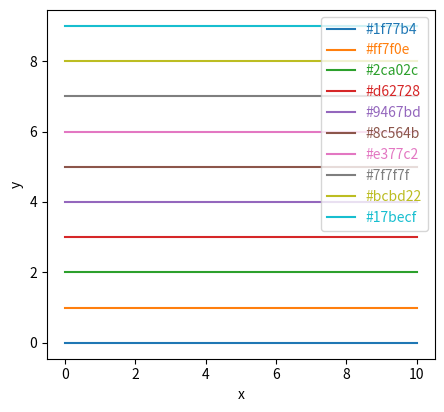
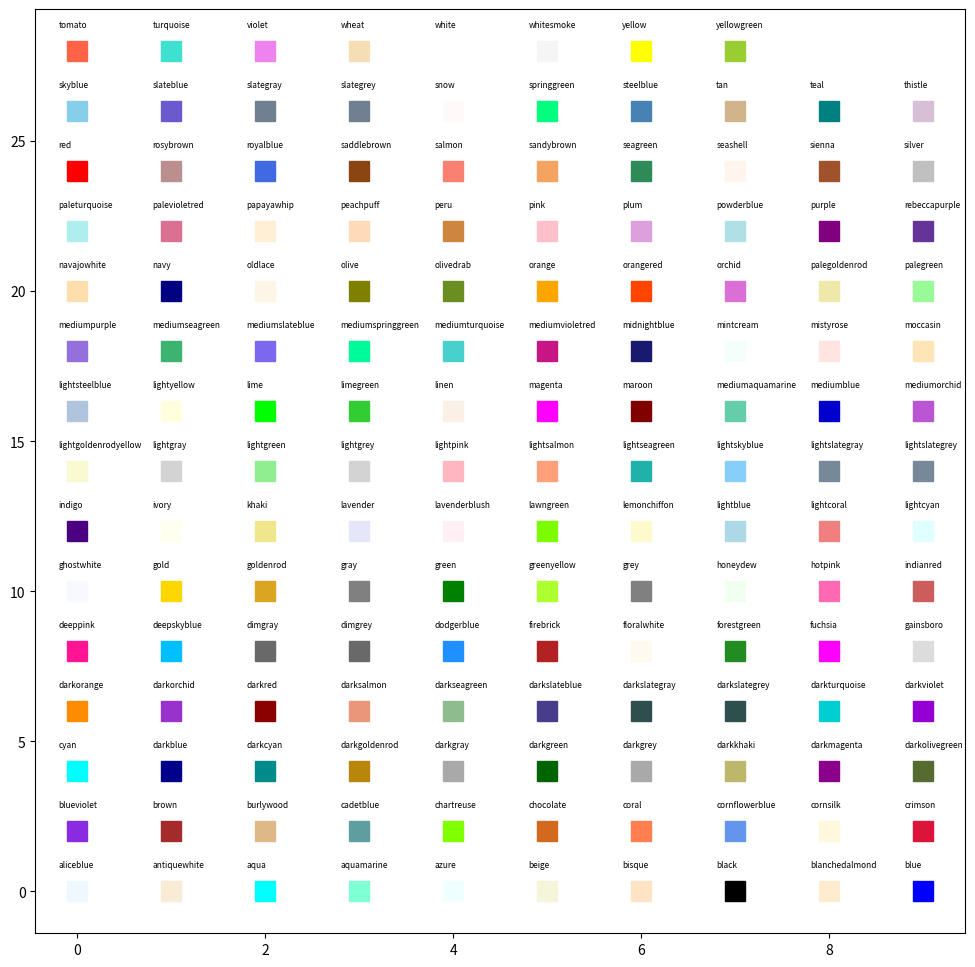
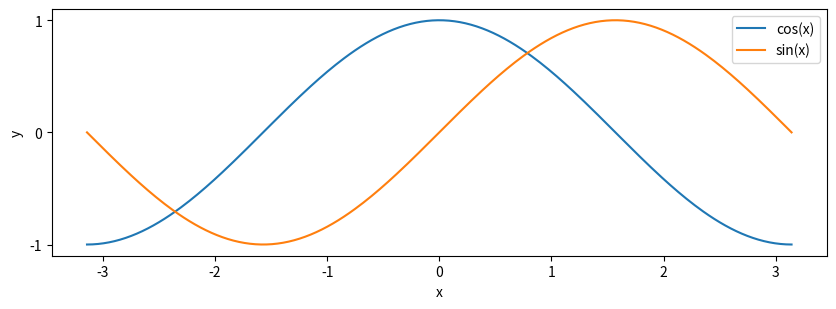

Write the Python code that produced these figures, in order. (Note: this script raises an exception after producing the figures.)
import numpy as np
import matplotlib.pyplot as plt
%matplotlib inline

prop_cycle = plt.rcParams['axes.prop_cycle']
colors = prop_cycle.by_key()['color']

print(colors)

fig = plt.figure(linewidth=1,figsize=(5,5))
ax = plt.subplot(1,1,1,aspect=1)

x = np.linspace(0,10,100)

for i, color in enumerate(colors):
    y = np.ones_like(x) * float(i) # create array same shape as x
                                   # full on 1, then multiply by i
    ax.plot(x,y,color=color,label=color)
    
ax.set_xlabel('x')
ax.set_ylabel('y')

# get legend, and color each line of the legend
# as the same color as the line
l = ax.legend()
i = 0
for i,text in enumerate(l.get_texts()):
    text.set_color(colors[i])

plt.show()

import matplotlib as mpl

colors = mpl.colors.cnames.keys()
num_colors = len(colors)
print(f'There are {num_colors} different colors.')

fig = plt.figure(figsize=(12,12))

for i, color in enumerate(colors):
    column = np.array(float(i%10))
    row = 2*np.array(int(i/10))
    plt.plot(column,row,marker='s',markersize=15,color=color)
    plt.annotate(color,(column-0.2,row+0.8),fontsize=6)

plt.show()

x = np.linspace(-np.pi,np.pi,256,endpoint=True)
cosx, sinx = np.cos(x), np.sin(x)

fig = plt.figure(linewidth=1, figsize=(10,5))
ax = plt.subplot(1,1,1,aspect=1)
ax.plot(x,cosx,label='cos(x)')
ax.plot(x,sinx,label='sin(x)')
ax.set_yticks([-1,0,1])
ax.set_xlabel('x')
ax.set_ylabel('y')
ax.legend()
plt.show()

#the "!" symbols runs commands in the terminal
#and prints out the result below the cell
#meaning you would get the same result by
#typing "cat astr19_matplotlib_style.txt" in the terminal/powershell
!cat astr19_matplotlib_style.txt

plt.style.use("astr19_matplotlib_style.txt")









